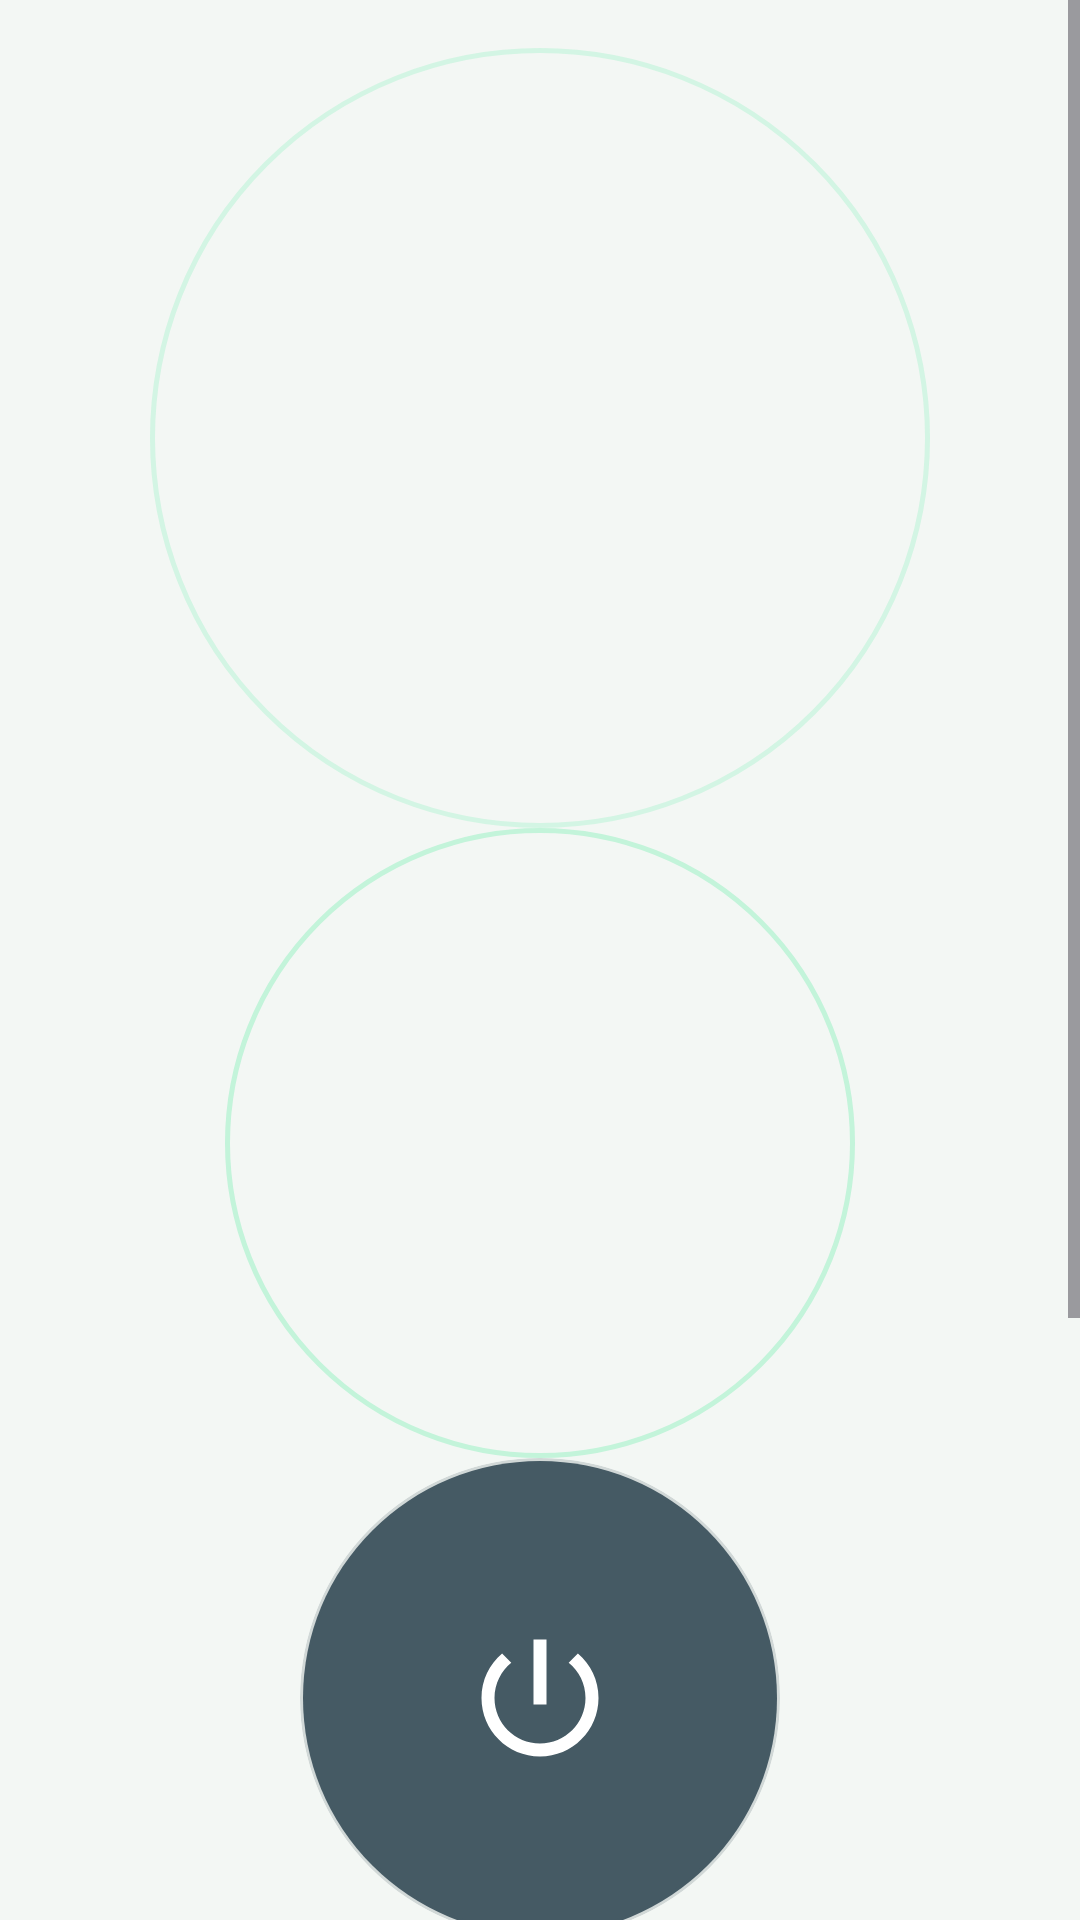

Layout XML and referenced resources for this Android screen:
<!-- AndroidManifest.xml: application theme Theme.MyApp -->
<!-- res/layout/fragment_main.xml -->
<?xml version="1.0" encoding="utf-8"?>
<ScrollView xmlns:android="http://schemas.android.com/apk/res/android"
    xmlns:app="http://schemas.android.com/apk/res-auto"
    android:layout_width="match_parent"
    android:layout_height="match_parent"
    android:background="@color/window_background"
    android:fillViewport="true">

    <LinearLayout
        android:layout_width="match_parent"
        android:layout_height="wrap_content"
        android:gravity="center_horizontal"
        android:orientation="vertical"
        android:padding="16dp">

        
        <include
            android:id="@+id/connectButton"
            layout="@layout/view_connect_button"
            android:layout_width="wrap_content"
            android:layout_height="wrap_content"
            android:layout_marginTop="8dp" />

        <TextView
            android:id="@+id/txtStatus"
            android:layout_width="wrap_content"
            android:layout_height="wrap_content"
            android:layout_marginTop="16dp"
            android:text="[ NOT CONNECTED ]"
            android:textColor="@color/accent_green"
            android:textSize="14sp"
            android:textStyle="bold" />

        
        <com.google.android.material.card.MaterialCardView
            android:id="@+id/cardAdFree"
            android:layout_width="match_parent"
            android:layout_height="wrap_content"
            android:layout_marginTop="16dp"
            app:cardBackgroundColor="@color/card_background"
            app:cardCornerRadius="14dp"
            app:cardElevation="0dp"
            app:strokeWidth="0dp">

            <LinearLayout
                android:layout_width="match_parent"
                android:layout_height="wrap_content"
                android:gravity="center_vertical"
                android:orientation="horizontal"
                android:padding="14dp">

                <TextView
                    android:layout_width="wrap_content"
                    android:layout_height="wrap_content"
                    android:text="⭐"
                    android:textSize="20sp" />

                <TextView
                    android:layout_width="0dp"
                    android:layout_height="wrap_content"
                    android:layout_marginStart="10dp"
                    android:layout_weight="1"
                    android:text="Ad-free time"
                    android:textColor="@color/text_primary"
                    android:textSize="14sp" />

                <TextView
                    android:id="@+id/txtAdFreePts"
                    android:layout_width="wrap_content"
                    android:layout_height="wrap_content"
                    android:text="0 pts"
                    android:textColor="@color/accent_green"
                    android:textSize="14sp"
                    android:textStyle="bold" />

                <TextView
                    android:layout_width="wrap_content"
                    android:layout_height="wrap_content"
                    android:layout_marginStart="6dp"
                    android:text="▶"
                    android:textColor="@color/text_muted" />
            </LinearLayout>
        </com.google.android.material.card.MaterialCardView>

        
        <com.google.android.material.card.MaterialCardView
            android:id="@+id/cardActiveConfig"
            android:layout_width="match_parent"
            android:layout_height="wrap_content"
            android:layout_marginTop="12dp"
            app:cardBackgroundColor="@color/card_background"
            app:cardCornerRadius="14dp"
            app:cardElevation="0dp"
            app:strokeWidth="0dp">

            <LinearLayout
                android:layout_width="match_parent"
                android:layout_height="wrap_content"
                android:orientation="vertical"
                android:padding="16dp">

                <TextView
                    android:layout_width="wrap_content"
                    android:layout_height="wrap_content"
                    android:letterSpacing="0.08"
                    android:text="ACTIVE CONFIGURATION"
                    android:textAllCaps="true"
                    android:textColor="@color/text_muted"
                    android:textSize="11sp" />

                <LinearLayout
                    android:layout_width="match_parent"
                    android:layout_height="wrap_content"
                    android:layout_marginTop="10dp"
                    android:gravity="center_vertical"
                    android:orientation="horizontal">

                    <TextView
                        android:layout_width="wrap_content"
                        android:layout_height="wrap_content"
                        android:text="🔒"
                        android:textSize="22sp" />

                    <LinearLayout
                        android:layout_width="0dp"
                        android:layout_height="wrap_content"
                        android:layout_marginStart="12dp"
                        android:layout_weight="1"
                        android:orientation="vertical">

                        <TextView
                            android:id="@+id/txtConfigName"
                            android:layout_width="wrap_content"
                            android:layout_height="wrap_content"
                            android:text="—"
                            android:textColor="@color/accent_green"
                            android:textSize="16sp"
                            android:textStyle="bold" />

                        <TextView
                            android:id="@+id/txtConfigLeft"
                            android:layout_width="wrap_content"
                            android:layout_height="wrap_content"
                            android:text="—"
                            android:textColor="@color/text_secondary"
                            android:textSize="12sp" />
                    </LinearLayout>

                    <TextView
                        android:id="@+id/txtConfigRight"
                        android:layout_width="wrap_content"
                        android:layout_height="wrap_content"
                        android:text="—"
                        android:textColor="@color/text_muted"
                        android:textSize="13sp" />

                    <TextView
                        android:layout_width="wrap_content"
                        android:layout_height="wrap_content"
                        android:layout_marginStart="8dp"
                        android:text="▶"
                        android:textColor="@color/accent_green"
                        android:textSize="16sp" />
                </LinearLayout>

                <View
                    android:layout_width="match_parent"
                    android:layout_height="1dp"
                    android:layout_marginVertical="12dp"
                    android:background="@color/divider" />

                <LinearLayout
                    android:layout_width="match_parent"
                    android:layout_height="wrap_content"
                    android:orientation="horizontal">

                    <LinearLayout
                        android:layout_width="0dp"
                        android:layout_height="wrap_content"
                        android:layout_weight="1"
                        android:orientation="vertical">

                        <TextView
                            android:layout_width="wrap_content"
                            android:layout_height="wrap_content"
                            android:text="DOWNLINK"
                            android:textColor="@color/text_muted"
                            android:textSize="10sp" />

                        <TextView
                            android:id="@+id/txtDownload"
                            android:layout_width="wrap_content"
                            android:layout_height="wrap_content"
                            android:text="▼ 0 B"
                            android:textColor="@color/accent_green"
                            android:textSize="14sp"
                            android:textStyle="bold" />
                    </LinearLayout>

                    <LinearLayout
                        android:layout_width="0dp"
                        android:layout_height="wrap_content"
                        android:layout_weight="1"
                        android:orientation="vertical">

                        <TextView
                            android:layout_width="wrap_content"
                            android:layout_height="wrap_content"
                            android:text="UPLINK"
                            android:textColor="@color/text_muted"
                            android:textSize="10sp" />

                        <TextView
                            android:id="@+id/txtUpload"
                            android:layout_width="wrap_content"
                            android:layout_height="wrap_content"
                            android:text="▲ 0 B"
                            android:textColor="@color/accent_green"
                            android:textSize="14sp"
                            android:textStyle="bold" />
                    </LinearLayout>
                </LinearLayout>

                <TextView
                    android:id="@+id/txtSession"
                    android:layout_width="wrap_content"
                    android:layout_height="wrap_content"
                    android:layout_marginTop="8dp"
                    android:text="00:00:00"
                    android:textColor="@color/text_muted"
                    android:textSize="12sp"
                    android:visibility="gone" />
            </LinearLayout>
        </com.google.android.material.card.MaterialCardView>
    </LinearLayout>
</ScrollView>
<!-- res/layout/view_connect_button.xml (included above) -->
<?xml version="1.0" encoding="utf-8"?>
<merge xmlns:android="http://schemas.android.com/apk/res/android"
    xmlns:tools="http://schemas.android.com/tools"
    tools:parentTag="android.widget.FrameLayout">

    
    <View
        android:id="@+id/ringOuter"
        android:layout_width="260dp"
        android:layout_height="260dp"
        android:layout_gravity="center"
        android:background="@drawable/bg_connect_ring_outer"
        android:clickable="false"
        android:focusable="false" />

    
    <View
        android:id="@+id/ringMiddle"
        android:layout_width="210dp"
        android:layout_height="210dp"
        android:layout_gravity="center"
        android:background="@drawable/bg_connect_ring_middle"
        android:clickable="false"
        android:focusable="false" />

    
    <FrameLayout
        android:id="@+id/circleInner"
        android:layout_width="160dp"
        android:layout_height="160dp"
        android:layout_gravity="center"
        android:background="@drawable/bg_connect_circle_idle"
        android:clickable="true"
        android:focusable="true"
        android:clipToOutline="true"
        android:outlineProvider="background"
        android:foreground="@null"
        android:stateListAnimator="@null">

        <LinearLayout
            android:layout_width="match_parent"
            android:layout_height="match_parent"
            android:gravity="center"
            android:orientation="vertical"
            android:clickable="false"
            android:focusable="false">

            <ImageView
                android:id="@+id/iconPower"
                android:layout_width="52dp"
                android:layout_height="52dp"
                android:src="@drawable/ic_power"
                android:contentDescription="Connect"
                android:clickable="false"
                android:focusable="false" />

            <TextView
                android:id="@+id/txtButtonLabel"
                android:layout_width="wrap_content"
                android:layout_height="wrap_content"
                android:layout_marginTop="4dp"
                android:gravity="center"
                android:text=""
                android:visibility="gone"
                android:textColor="@color/text_primary"
                android:textSize="13sp"
                android:textStyle="bold"
                android:clickable="false"
                android:focusable="false" />
        </LinearLayout>
    </FrameLayout>
</merge>
<!-- resources referenced by this layout -->
<resources>
  <color name="accent_green">#00A854</color>
  <color name="card_background">#FFFFFF</color>
  <color name="divider">#D7E6DC</color>
  <color name="text_muted">#8A9A90</color>
  <color name="text_primary">#15201A</color>
  <color name="text_secondary">#4E5C54</color>
  <color name="window_background">#F3F7F4</color>
  <!-- drawable bg_connect_circle_idle (drawable) -->
  <?xml version="1.0" encoding="utf-8"?>
  <shape xmlns:android="http://schemas.android.com/apk/res/android"
      android:shape="oval">
      <solid android:color="#FF455A64" />
      <stroke
          android:width="2dp"
          android:color="#33455A64" />
  </shape>
  <!-- drawable bg_connect_ring_middle (drawable) -->
  <?xml version="1.0" encoding="utf-8"?>
  <shape xmlns:android="http://schemas.android.com/apk/res/android"
      android:shape="oval">
      <stroke
          android:width="1.5dp"
          android:color="#3300E676" />
      <solid android:color="@android:color/transparent" />
  </shape>
  <!-- drawable bg_connect_ring_outer (drawable) -->
  <?xml version="1.0" encoding="utf-8"?>
  <shape xmlns:android="http://schemas.android.com/apk/res/android"
      android:shape="oval">
      <stroke
          android:width="1.5dp"
          android:color="#2200E676" />
      <solid android:color="@android:color/transparent" />
  </shape>
  <!-- drawable ic_power (drawable) -->
  <?xml version="1.0" encoding="utf-8"?>
  <vector xmlns:android="http://schemas.android.com/apk/res/android"
      android:width="48dp"
      android:height="48dp"
      android:viewportWidth="24"
      android:viewportHeight="24"
      android:tint="#FFFFFF">
      <path
          android:fillColor="@android:color/white"
          android:pathData="M13,3h-2v10h2V3zM17.83,5.17l-1.42,1.42C17.99,7.86 19,9.81 19,12c0,3.87 -3.13,7 -7,7s-7,-3.13 -7,-7c0,-2.19 1.01,-4.14 2.58,-5.42L6.17,5.17C4.23,6.82 3,9.26 3,12c0,4.97 4.03,9 9,9s9,-4.03 9,-9c0,-2.74 -1.23,-5.18 -3.17,-6.83z" />
  </vector>
  <color name="accent_green_soft">#E3F6EA</color>
  <color name="md_theme_secondary">#4A6356</color>
  <color name="md_theme_on_secondary">#FFFFFF</color>
  <color name="md_theme_secondary_container">#CCE8D7</color>
  <color name="md_theme_on_secondary_container">#062015</color>
  <color name="md_theme_error">#BA1A1A</color>
  <color name="md_theme_on_error">#FFFFFF</color>
  <color name="md_theme_surface_variant">#DCE8E0</color>
  <color name="md_theme_on_surface_variant">#3F4A43</color>
  <color name="md_theme_outline">#C5D4CB</color>
  <color name="status_bar">#F3F7F4</color>
  <color name="bottom_nav_background">#EAF4ED</color>
</resources>
